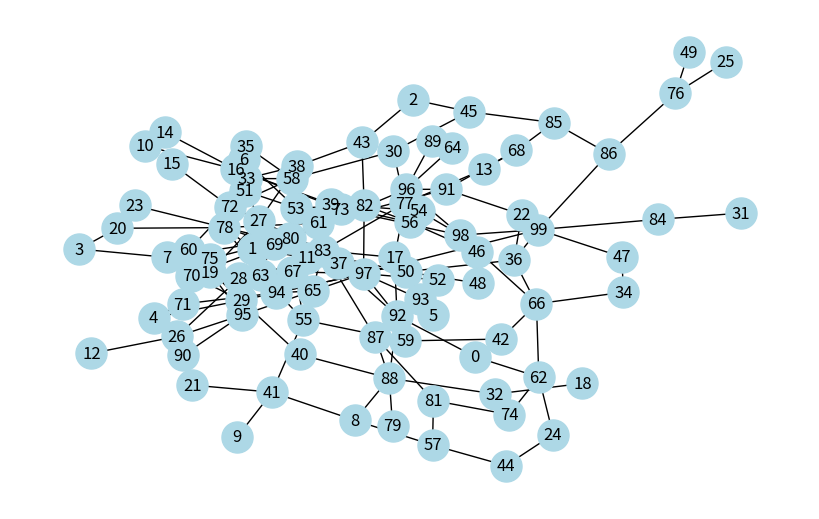

Generate this figure with matplotlib:
import matplotlib.pyplot as plt
from itertools import combinations, groupby
import networkx as nx
import random

def gnp_random_connected_graph(n, p):
    """
    Generates a random undirected graph, similarly to an Erdős-Rényi
    graph, but enforcing that the resulting graph is conneted
    """
    edges = combinations(range(n), 2)
    G = nx.Graph()
    G.add_nodes_from(range(n))
    if p <= 0:
        return G
    if p >= 1:
        return nx.complete_graph(n, create_using=G)
    for _, node_edges in groupby(edges, key=lambda x: x[0]):
        node_edges = list(node_edges)
        random_edge = random.choice(node_edges)
        G.add_edge(*random_edge)
        for e in node_edges:
            if random.random() < p:
                G.add_edge(*e)
    return G


probability = 0.1
G = gnp_random_connected_graph(100,0.01)

print(G.nodes)

plt.figure(figsize=(8,5))
nx.draw(G, node_color='lightblue',
        with_labels=True,
        node_size=500)

plt.show()
